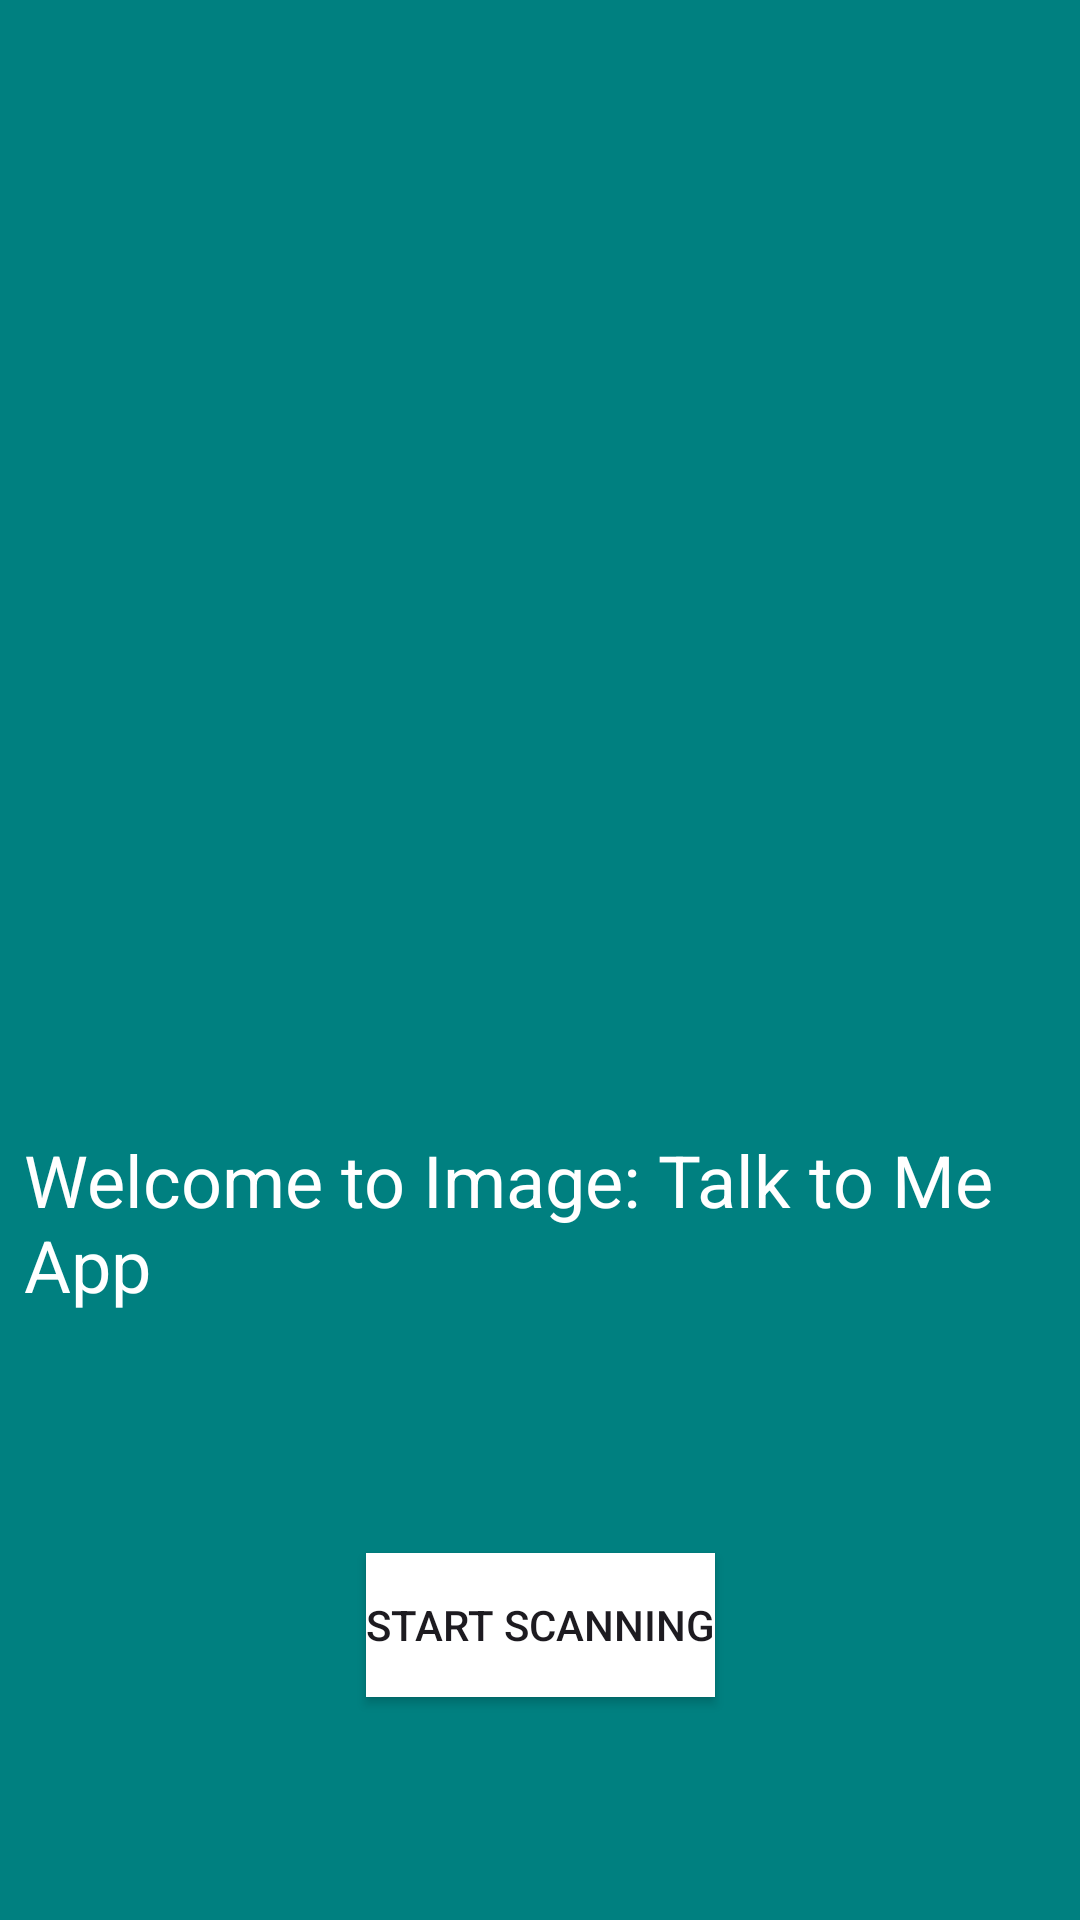

Reconstruct the res/layout file that produces this screen, plus the resources it refers to.
<!-- AndroidManifest.xml: application theme Theme.ImageTalkToMe -->
<!-- res/layout/activity_main.xml -->
<?xml version="1.0" encoding="utf-8"?>
<androidx.constraintlayout.widget.ConstraintLayout xmlns:android="http://schemas.android.com/apk/res/android"
    xmlns:app="http://schemas.android.com/apk/res-auto"
    xmlns:tools="http://schemas.android.com/tools"
    android:layout_width="match_parent"
    android:layout_height="match_parent"
    android:background="#008080"
    android:padding="8dp"
    tools:context=".MainActivity">

    <ImageView
        android:id="@+id/logo"
        android:layout_width="288dp"
        android:layout_height="280dp"
        android:layout_marginStart="58dp"
        android:layout_marginTop="40dp"
        android:layout_marginEnd="58dp"
        android:src="@drawable/scanner"
        app:layout_constraintEnd_toEndOf="parent"
        app:layout_constraintHorizontal_bias="0.428"
        app:layout_constraintStart_toStartOf="parent"
        app:layout_constraintTop_toTopOf="parent" />

    <TextView
        android:id="@+id/header"
        android:layout_width="wrap_content"
        android:layout_height="wrap_content"
        android:layout_marginTop="49dp"
        android:text="Welcome to Image: Talk to Me App"
        android:textColor="@color/white"
        android:textSize="24sp"
        app:layout_constraintEnd_toEndOf="parent"
        app:layout_constraintStart_toStartOf="parent"
        app:layout_constraintTop_toBottomOf="@+id/logo" />

    <Button
        android:id="@+id/strtScn"
        android:layout_width="wrap_content"
        android:layout_height="wrap_content"
        android:layout_marginTop="80dp"
        android:background="@color/design_default_color_surface"
        android:text="Start Scanning"
        app:layout_constraintEnd_toEndOf="parent"
        app:layout_constraintStart_toStartOf="parent"
        app:layout_constraintTop_toBottomOf="@+id/header" />

</androidx.constraintlayout.widget.ConstraintLayout>
<!-- resources referenced by this layout -->
<resources>
  <style name="Theme.ImageTalkToMe" parent="Base.Theme.ImageTalkToMe" />
  <style name="Base.Theme.ImageTalkToMe" parent="Theme.Material3.DayNight.NoActionBar">
          
          
      </style>
  <!-- not gathered from this repository: default colours our renderer supplied (Android Studio template values) -->
  <color name="white">#FFFFFFFF</color>
</resources>
